Photos from the image-classification dataset "60_20_20segmented" in the GitHub repository Sanjana-aravindan/Plant-leaf-disease-classification. Its 38 classes are: apple frogeye spot, apple scab, apple cedar apple rust, apple healthy, blueberry healthy, cherry powdery mildew, cherry healthy, corn cercospora gray leaf spot, corn common rust, corn northern leaf blight, corn healthy, grape black rot, grape esca black measles, grape leaf blight isariopsis leaf spot markers, grape healthy, orange huanglongbing citrus greening, peach bacterial spot, peach healthy, bell pepper bacterial spot, bell pepper healthy, potato early blight, potato late blight, potato healthy, raspberry healthy, soybean healthy, squash powdery mildew, strawberry leaf scorch, strawberry healthy, tomato bacterial spot, tomato early blight, tomato late blight, tomato leaf mold, tomato septoria leaf spot, tomato two-spotted spider mite, tomato target spot, tomato yellow leaf curl virus, tomato mosaic virus, tomato healthy.

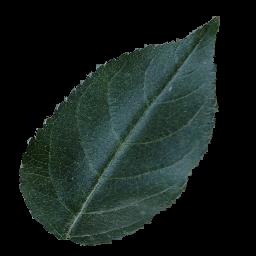
Label: apple healthy

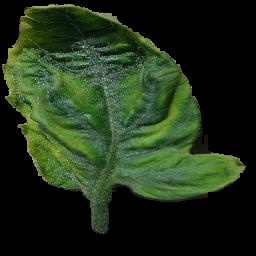
Label: tomato yellow leaf curl virus

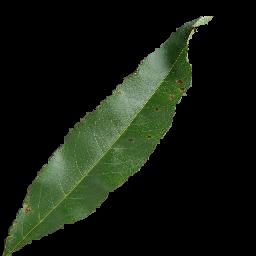
Label: peach bacterial spot

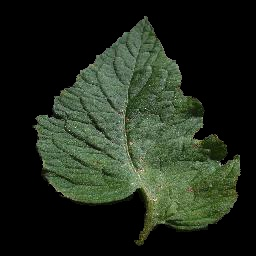
Label: tomato target spot

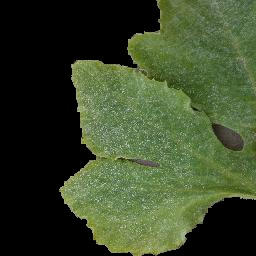
Label: squash powdery mildew

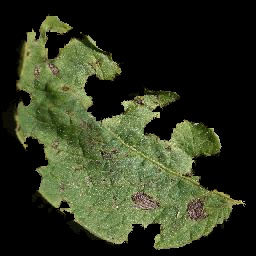
Label: potato early blight
